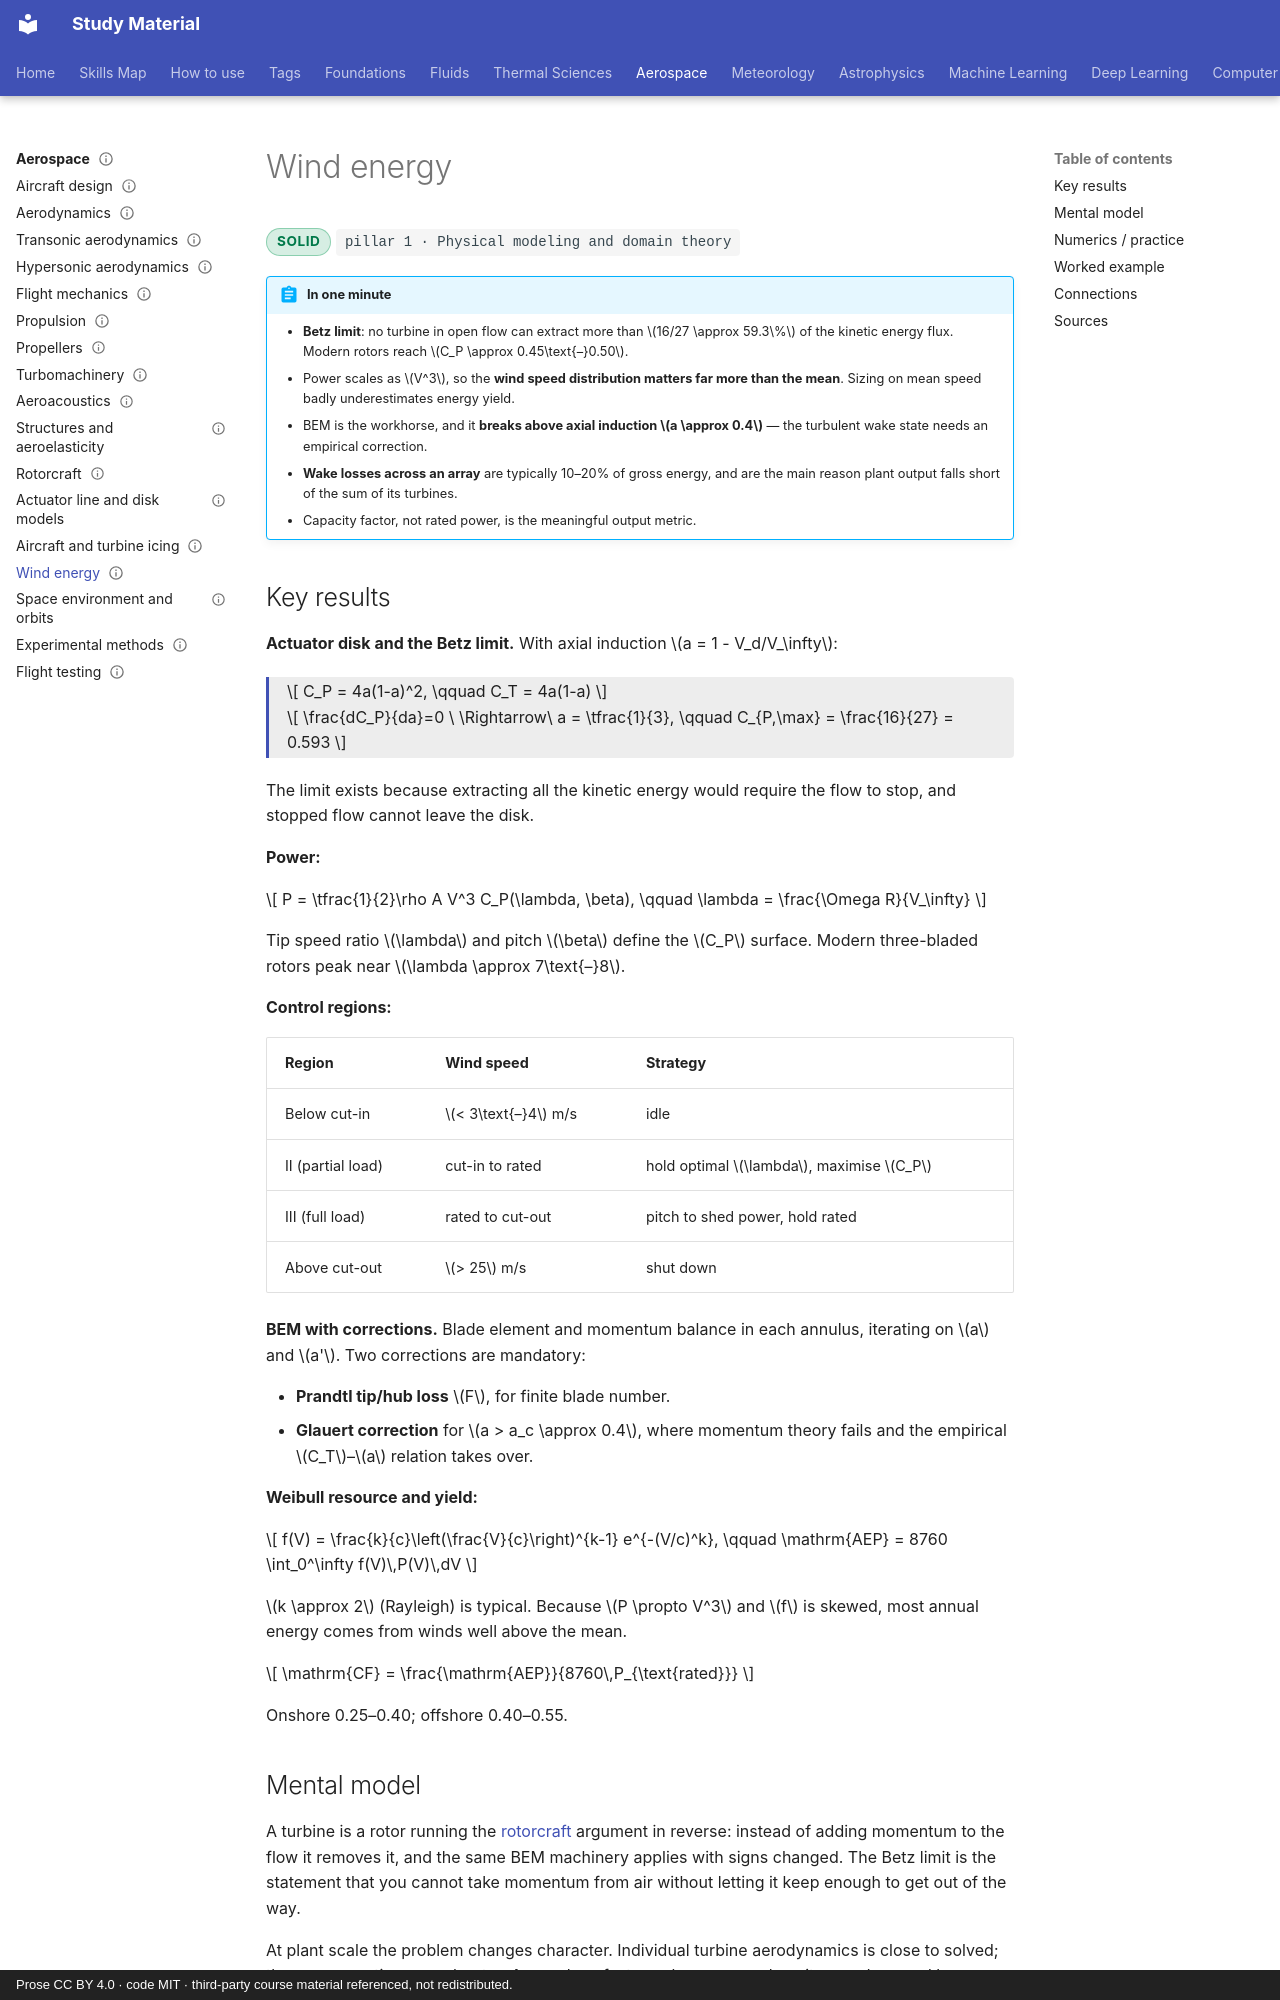

repository: pkjha-aero/StudyMaterial · page: aerospace/wind-energy/index.html · generator: mkdocs · copyright: Prose CC BY 4.0 · code MIT · third-party course material referenced, not redistributed.

---
title: Wind energy
status: solid
tags: [pillar-1, aerospace, boundary-layer, scaling]
updated: 2026-09-26
---

# Wind energy

<span class="status status-solid">solid</span>
<span class="pillar">pillar 1 &middot; Physical modeling and domain theory</span>

!!! abstract "In one minute"
    - **Betz limit**: no turbine in open flow can extract more than \(16/27 \approx 59.3\%\) of the kinetic energy flux. Modern rotors reach \(C_P \approx 0.45\text{–}0.50\).
    - Power scales as \(V^3\), so the **wind speed distribution matters far more than the mean**. Sizing on mean speed badly underestimates energy yield.
    - BEM is the workhorse, and it **breaks above axial induction \(a \approx 0.4\)** — the turbulent wake state needs an empirical correction.
    - **Wake losses across an array** are typically 10–20% of gross energy, and are the main reason plant output falls short of the sum of its turbines.
    - Capacity factor, not rated power, is the meaningful output metric.

## Key results

**Actuator disk and the Betz limit.** With axial induction \(a = 1 - V_d/V_\infty\):

<div class="result" markdown>

\[
C_P = 4a(1-a)^2,
\qquad
C_T = 4a(1-a)
\]

\[
\frac{dC_P}{da}=0 \ \Rightarrow\ a = \tfrac{1}{3},
\qquad
C_{P,\max} = \frac{16}{27} = 0.593
\]

</div>

The limit exists because extracting all the kinetic energy would require the flow to stop, and stopped flow cannot leave the disk.

**Power:**

\[
P = \tfrac{1}{2}\rho A V^3 C_P(\lambda, \beta),
\qquad
\lambda = \frac{\Omega R}{V_\infty}
\]

Tip speed ratio \(\lambda\) and pitch \(\beta\) define the \(C_P\) surface. Modern three-bladed rotors peak near \(\lambda \approx 7\text{–}8\).

**Control regions:**

| Region | Wind speed | Strategy |
|---|---|---|
| Below cut-in | \(< 3\text{–}4\) m/s | idle |
| II (partial load) | cut-in to rated | hold optimal \(\lambda\), maximise \(C_P\) |
| III (full load) | rated to cut-out | pitch to shed power, hold rated |
| Above cut-out | \(> 25\) m/s | shut down |

**BEM with corrections.** Blade element and momentum balance in each annulus, iterating on \(a\) and \(a'\). Two corrections are mandatory:

- **Prandtl tip/hub loss** \(F\), for finite blade number.
- **Glauert correction** for \(a > a_c \approx 0.4\), where momentum theory fails and the empirical \(C_T\)–\(a\) relation takes over.

**Weibull resource and yield:**

\[
f(V) = \frac{k}{c}\left(\frac{V}{c}\right)^{k-1} e^{-(V/c)^k},
\qquad
\mathrm{AEP} = 8760 \int_0^\infty f(V)\,P(V)\,dV
\]

\(k \approx 2\) (Rayleigh) is typical. Because \(P \propto V^3\) and \(f\) is skewed, most annual energy comes from winds well above the mean.

\[
\mathrm{CF} = \frac{\mathrm{AEP}}{8760\,P_{\text{rated}}}
\]

Onshore 0.25–0.40; offshore 0.40–0.55.

## Mental model

A turbine is a rotor running the [rotorcraft](rotorcraft.md) argument in reverse: instead of adding momentum to the flow it removes it, and the same BEM machinery applies with signs changed. The Betz limit is the statement that you cannot take momentum from air without letting it keep enough to get out of the way.

At plant scale the problem changes character. Individual turbine aerodynamics is close to solved; the open questions are about **wakes** — how fast a wake recovers, how it meanders, and how deep-array turbines behave in permanently disturbed inflow. Plant output is a wake problem, not a rotor problem.
